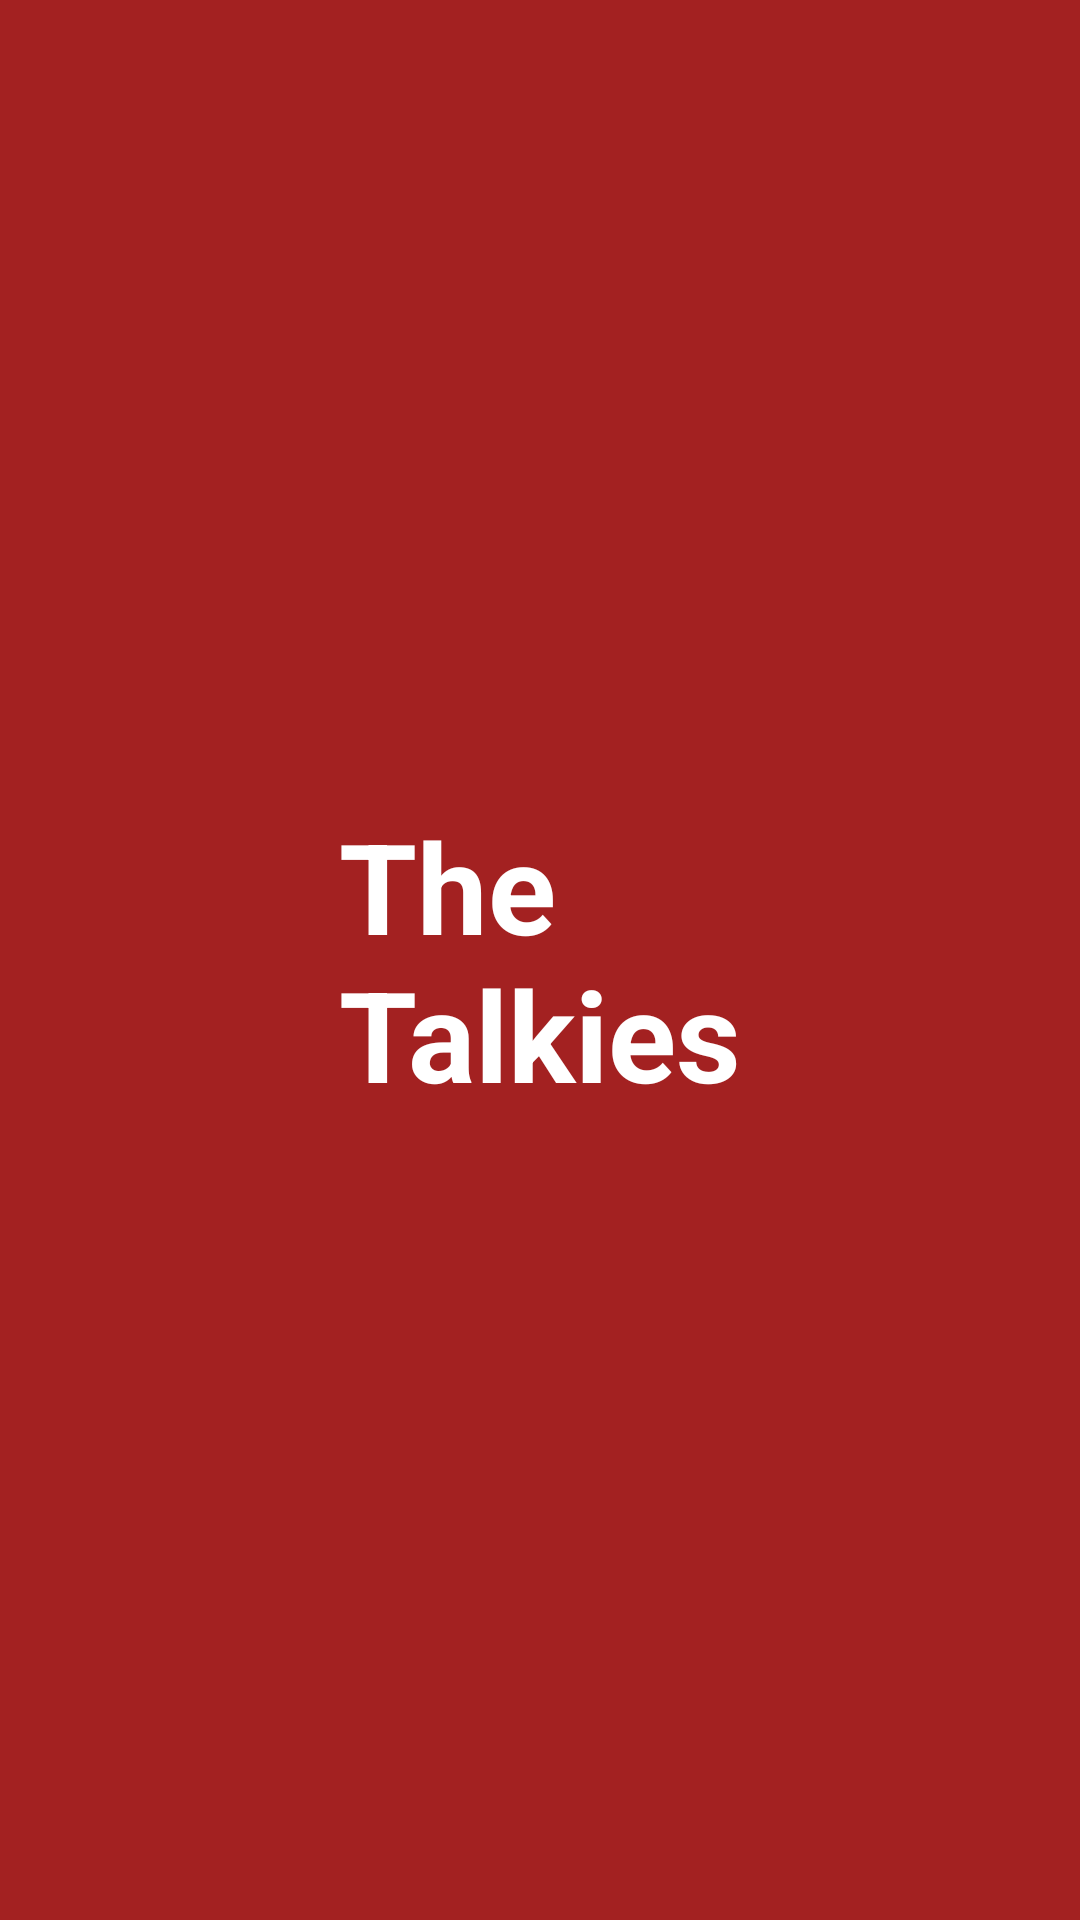

Android layout source for this screen:
<!-- AndroidManifest.xml: application theme MyMaterialTheme -->
<!-- res/layout/activity_splash.xml -->
<?xml version="1.0" encoding="utf-8"?>
<LinearLayout xmlns:android="http://schemas.android.com/apk/res/android"
    xmlns:app="http://schemas.android.com/apk/res-auto"
    xmlns:tools="http://schemas.android.com/tools"
    android:layout_width="match_parent"
    android:layout_height="match_parent"
    android:orientation="vertical"
    android:gravity="center"
    android:background="@color/colorPrimaryDark"
    tools:context=".Activity.DashBoard">
    <TextView
        android:layout_width="wrap_content"
        android:layout_height="wrap_content"
        android:text="@string/app_name_logo"
        android:textStyle="bold"
        android:textSize="@dimen/logo_font_size"
        android:textColor="@color/colorAccent"
        />

</LinearLayout>
<!-- resources referenced by this layout -->
<resources>
  <color name="colorAccent">#FFFFFF</color>
  <color name="colorPrimaryDark">#A32121</color>
  <dimen name="logo_font_size">42sp</dimen>
  <string name="app_name_logo">The \nTalkies</string>
  <style name="MyMaterialTheme" parent="MyMaterialTheme.Base">
          <item name="colorControlNormal">@color/primaryTextColor</item>
  
      </style>
  <style name="MyMaterialTheme.Base" parent="Theme.AppCompat.Light.DarkActionBar">
          <item name="windowNoTitle">true</item>
          <item name="windowActionBar">false</item>
          <item name="colorPrimary">@color/colorPrimary</item>
          <item name="colorPrimaryDark">@color/colorPrimaryDark</item>
          <item name="colorAccent">@color/colorAccent</item>
          <item name="colorControlNormal">@color/primaryTextColor</item>
  
      </style>
  <color name="primaryTextColor">#ffffff</color>
  <color name="colorPrimary">#C62828</color>
</resources>
